Run: headless pygame with SDL's dummy video driver; simulated clock (each Clock.tick advances the game by its frame time, no real sleeping); random seed 0; keys injected as events and as key.get_pressed() state; mouse plan: one left click at the window centre at the start of phase 2, then a move to the lower-right quarter at the start of phase 3.
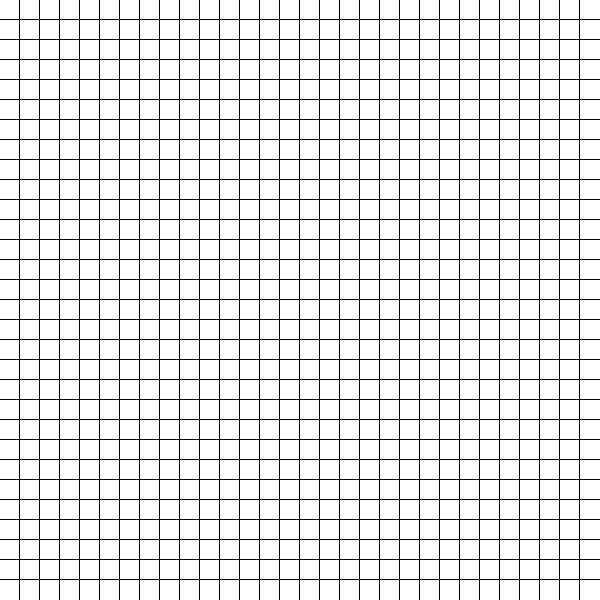
Frame 1 of 4 · flips 1–60 · no input
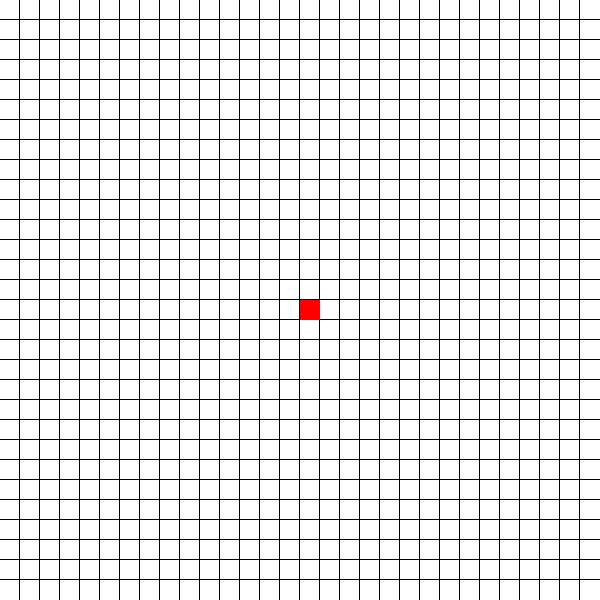
Frame 2 of 4 · flips 61–180 · clicked the window centre · tapped SPACE, RETURN · held RIGHT (→), D
Frame 3 of 4 · flips 181–300 · moved the mouse to the lower-right quarter · held DOWN (↓), S · screen unchanged from frame 2, image omitted
Frame 4 of 4 · flips 301–420 · held LEFT (←), A, UP (↑), W · screen unchanged from frame 3, image omitted

The pygame program that drew these frames:

import sys
import pygame


WIDTH = 600
HEIGHT = 600

# LEFT CLICK -> DRAW START NODE
# SHIFT CLICK -> DRAW END NODE
# CTRL CLICK -> DRAW WALL


class Display:
    def __init__(self, width, height):
        pygame.init()
        self.white = 255, 255, 255
        self.scl = 20
        self.width = width
        self.height = height
        self.cols = self.width // self.scl
        self.rows = self.height // self.scl
        self.screen = pygame.display.set_mode((width, height))
        self.grid = [[0 for i in range(self.rows)] for i in range(self.cols)]

    def draw_grid(self):
        black = 0, 0, 0
        for col in range(self.cols):
            var = (col * self.scl) - 1
            pygame.draw.line(self.screen, black, (var, 0), (var, self.height), 1)

        for row in range(self.rows):
            var = (row * self.scl) - 1
            pygame.draw.line(self.screen, black, (0, var), (self.width, var), 1)

    def get_mouse(self):
        if(pygame.key.get_pressed()[pygame.K_LSHIFT] & pygame.mouse.get_pressed()[0]):
            x, y = pygame.mouse.get_pos()
            x = int(x // self.scl)
            y = int(y // self.scl)
            self.set_cell(x, y, 3)
        else:
            if(pygame.mouse.get_pressed()[0]):
                x, y = pygame.mouse.get_pos()
                x = int(x // self.scl)
                y = int(y // self.scl)
                self.set_cell(x, y, 1)
            elif(pygame.mouse.get_pressed()[2]):
                x, y = pygame.mouse.get_pos()
                x = int(x // self.scl)
                y = int(y // self.scl)
                self.set_cell(x, y, 2)

    def draw_nodes(self):
        for c in range(self.cols):
            for r in range(self.rows):
                if self.grid[c][r] == 1:
                    pygame.draw.rect(self.screen, (255, 0, 0), (c * self.scl, r * self.scl, self.scl, self.scl))
                if self.grid[c][r] == 2:
                    pygame.draw.rect(self.screen, (0, 0, 255), (c * self.scl, r * self.scl, self.scl, self.scl))
                if self.grid[c][r] == 3:
                    pygame.draw.rect(self.screen, (100, 100, 100), (c * self.scl, r * self.scl, self.scl, self.scl))

    def set_cell(self, x, y, val):
        self.grid[x][y] = val

    def run(self):
        while True:
            for event in pygame.event.get():
                if event.type == pygame.QUIT:
                    sys.exit()

            self.screen.fill(self.white)
            self.draw_grid()
            self.get_mouse()
            self.draw_nodes()
            pygame.display.flip()


d = Display(WIDTH, HEIGHT)
d.run()
